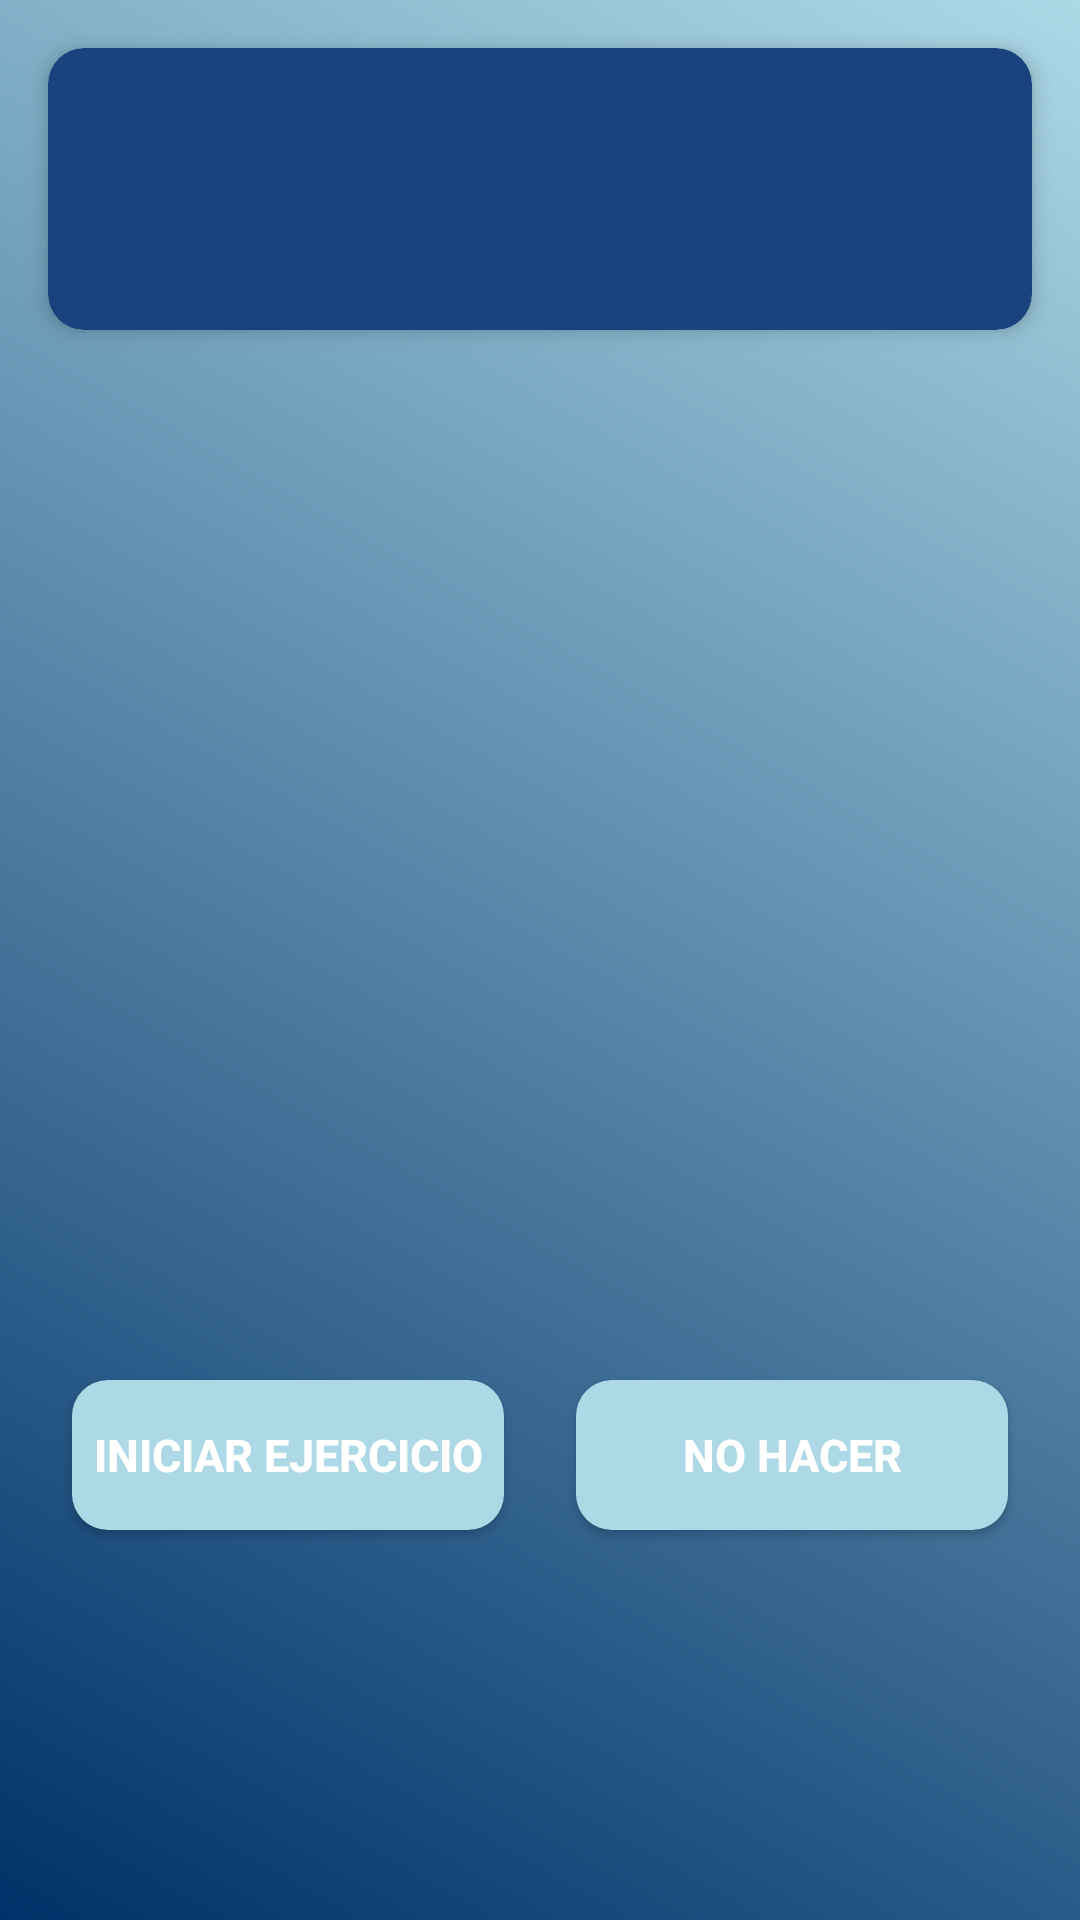

This screen was rendered from an Android layout file. Write that file and the resources it references.
<!-- AndroidManifest.xml: application theme Theme.Projecte -->
<!-- res/layout/fragment_rate_exercise.xml -->
<?xml version="1.0" encoding="utf-8"?>
<androidx.constraintlayout.widget.ConstraintLayout
    xmlns:android="http://schemas.android.com/apk/res/android"
    xmlns:app="http://schemas.android.com/apk/res-auto"
    android:layout_width="match_parent"
    android:layout_height="match_parent"
    android:background="@drawable/gradient_background">

    <androidx.cardview.widget.CardView
        android:id="@+id/cardExerciseInfo"
        android:layout_width="0dp"
        android:layout_height="wrap_content"
        app:cardBackgroundColor="@color/medium_dark_blue"
        app:cardCornerRadius="12dp"
        app:cardElevation="4dp"
        android:layout_margin="16dp"
        app:layout_constraintTop_toTopOf="parent"
        app:layout_constraintStart_toStartOf="parent"
        app:layout_constraintEnd_toEndOf="parent">

        <LinearLayout
            android:layout_width="match_parent"
            android:layout_height="wrap_content"
            android:orientation="vertical"
            android:padding="16dp">

            <TextView
                android:id="@+id/tvExerciseName"
                android:layout_width="match_parent"
                android:layout_height="wrap_content"
                android:textColor="@color/white"
                android:textSize="24sp"
                android:textStyle="bold" />

            <TextView
                android:id="@+id/tvExerciseDescription"
                android:layout_width="match_parent"
                android:layout_height="wrap_content"
                android:layout_marginTop="8dp"
                android:textColor="@color/white"
                android:textSize="16sp" />

        </LinearLayout>
    </androidx.cardview.widget.CardView>

    <FrameLayout
        android:id="@+id/flImageContainer"
        android:layout_width="250dp"
        android:layout_height="250dp"
        android:background="@drawable/rounded_image_background"
        android:clickable="true"
        android:focusable="true"
        app:layout_constraintTop_toBottomOf="@+id/cardExerciseInfo"
        app:layout_constraintStart_toStartOf="parent"
        app:layout_constraintEnd_toEndOf="parent"
        android:layout_marginTop="50dp"
        android:layout_marginStart="24dp"
        android:layout_marginEnd="24dp">

        <ImageView
            android:id="@+id/ivExerciseImage"
            android:layout_width="250dp"
            android:layout_height="250dp"
            android:layout_gravity="center"
            android:scaleType="centerCrop"
            app:srcCompat="@drawable/addimage" />

    </FrameLayout>



    <Button
        android:id="@+id/btniniexercise"
        android:layout_width="0dp"
        android:layout_height="50dp"
        android:layout_marginStart="24dp"
        android:layout_marginTop="50dp"
        android:background="@drawable/rounded_button"
        android:text="@string/init_exercise"
        android:textColor="@color/white"
        android:textSize="15sp"
        android:textStyle="bold"
        app:layout_constraintEnd_toStartOf="@+id/btnDontDoExercise"
        app:layout_constraintStart_toStartOf="parent"
        app:layout_constraintTop_toBottomOf="@+id/flImageContainer" />

    <Button
        android:id="@+id/btnDontDoExercise"
        android:layout_width="0dp"
        android:layout_height="50dp"
        android:layout_marginStart="24dp"
        android:layout_marginTop="50dp"
        android:layout_marginEnd="24dp"
        android:background="@drawable/rounded_button"
        android:text="@string/dont_do_exercise"
        android:textColor="@color/white"
        android:textSize="15sp"
        android:textStyle="bold"
        app:layout_constraintEnd_toEndOf="parent"
        app:layout_constraintHorizontal_bias="1.0"
        app:layout_constraintStart_toEndOf="@id/btniniexercise"
        app:layout_constraintTop_toBottomOf="@+id/flImageContainer" />

</androidx.constraintlayout.widget.ConstraintLayout>
<!-- resources referenced by this layout -->
<resources>
  <color name="medium_dark_blue">#1A437D</color>
  <color name="white">#FFFFFFFF</color>
  <!-- drawable gradient_background (drawable) -->
  <?xml version="1.0" encoding="utf-8"?>
  <layer-list xmlns:android="http://schemas.android.com/apk/res/android">
      <item>
          <shape android:shape="rectangle">
              <gradient
                  android:angle="45"
                  android:startColor="@color/dark_blue"
                  android:endColor="@color/light_blue"/>
          </shape>
      </item>
  </layer-list>
  <!-- drawable rounded_button (drawable) -->
  <?xml version="1.0" encoding="utf-8"?>
  <shape xmlns:android="http://schemas.android.com/apk/res/android"
      android:shape="rectangle">
      <corners android:radius="12dp"/>
      <solid android:color="@color/light_blue"/>
  </shape>
  <string name="dont_do_exercise">No hacer</string>
  <string name="init_exercise">Iniciar Ejercicio</string>
  <style name="Theme.Projecte" parent="Theme.Material3.DayNight.NoActionBar">
          
          <item name="colorPrimary">@color/medium_light_blue</item>
          <item name="colorPrimaryVariant">@color/medium_blue</item> 
          <item name="colorOnPrimary">@color/white</item> 
      </style>
  <color name="dark_blue">#003269</color>
  <color name="light_blue">#ADD8E6</color>
  <color name="medium_light_blue">#7FBCEB</color>
  <color name="medium_blue">#336699</color>
</resources>
